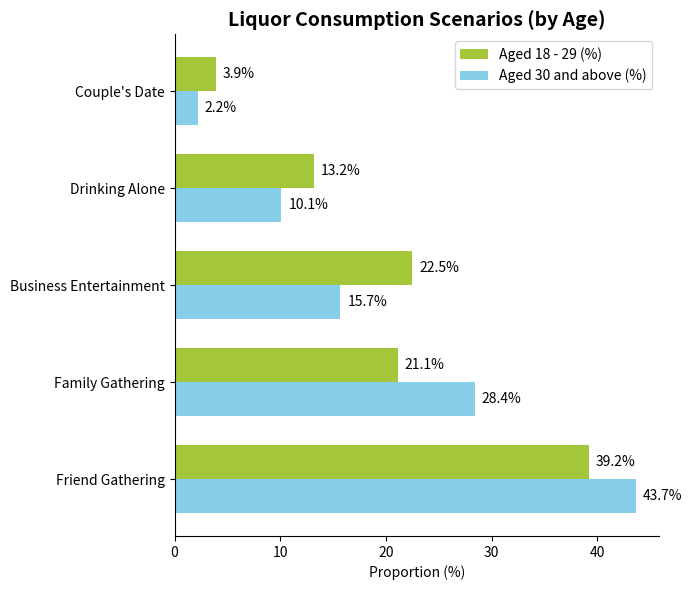

Here is the Python script that generated this plot:
import matplotlib.pyplot as plt
import numpy as np

# Consumption scenarios
scenarios = ["Friend Gathering", "Family Gathering", "Business Entertainment", "Drinking Alone", "Couple's Date"]
# Proportion of 18 - 29 years old (%)
age18_29 = [39.2, 21.1, 22.5, 13.2, 3.9]
# Proportion of 30 years old and above (%)
age30_up = [43.7, 28.4, 15.7, 10.1, 2.2]

# Create a canvas and sub - plot
fig, ax = plt.subplots(figsize=(7, 6))

# Draw a horizontal bar chart for 18 - 29 years old (green)
y = np.arange(len(scenarios))
bar_width = 0.35
bars1 = ax.barh(y + bar_width/2, age18_29, height=bar_width, color="#A4C639", label="Aged 18 - 29 (%)")
# Draw a horizontal bar chart for 30 years old and above (blue)
bars2 = ax.barh(y - bar_width/2, age30_up, height=bar_width, color="#87CEEB", label="Aged 30 and above (%)")

# Add data labels for 18 - 29 years old
for bar in bars1:
    width = bar.get_width()
    ax.annotate(f'{width}%',
                xy=(width, bar.get_y() + bar.get_height() / 2),
                xytext=(5, 0),  # Adjust the label position
                textcoords="offset points",
                ha='left', va='center')

# Add data labels for 30 years old and above
for bar in bars2:
    width = bar.get_width()
    ax.annotate(f'{width}%',
                xy=(width, bar.get_y() + bar.get_height() / 2),
                xytext=(5, 0),  # Adjust the label position
                textcoords="offset points",
                ha='left', va='center')

# Draw yellow dashed boxes for Business Entertainment and Drinking Alone
# Find the indices of Business Entertainment and Drinking Alone
start_idx = scenarios.index("Business Entertainment")
end_idx = scenarios.index("Drinking Alone")
# Calculate the coordinates of the box
y_min = y[start_idx] - bar_width/2 - 0.1
y_max = y[end_idx] + bar_width/2 + 0.1
x_min = 0
x_max = max(max(age18_29), max(age30_up)) + 5  # Extend the x - axis range appropriately

# Set y - axis ticks and labels
ax.set_yticks(y)
ax.set_yticklabels(scenarios)
# Set x - axis label
ax.set_xlabel("Proportion (%)")
# Set the title
ax.set_title("Liquor Consumption Scenarios (by Age)", fontsize=14, fontweight="bold")

# Add a legend
ax.legend()

# Beautify the chart, hide the top and right borders
for spine in ["top", "right"]:
    ax.spines[spine].set_visible(False)

plt.tight_layout()  # Automatically adjust the layout
plt.show()
